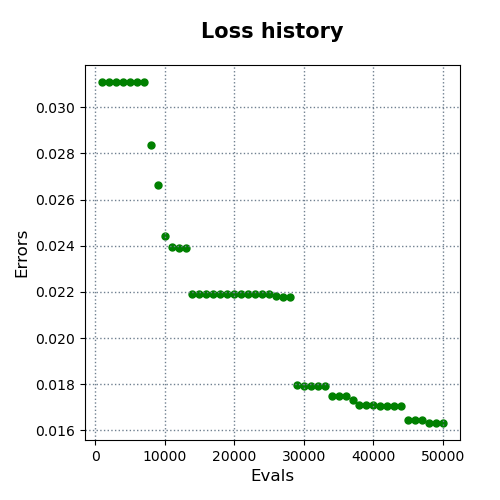

Values plotted in this chart, from the file beside it:
evals, errors
1000, 0.0311
2000, 0.03109
3000, 0.03109
4000, 0.03109
5000, 0.03109
6000, 0.03109
7000, 0.03109
8000, 0.02836
9000, 0.02664
10000, 0.02441
11000, 0.02395
12000, 0.0239
13000, 0.0239
14000, 0.02192
15000, 0.02192
16000, 0.02192
17000, 0.02192
18000, 0.02192
19000, 0.02192
20000, 0.02192
21000, 0.02192
22000, 0.02192
23000, 0.02192
24000, 0.02192
25000, 0.02192
26000, 0.02182
27000, 0.0218
28000, 0.0218
29000, 0.01797
30000, 0.01794
31000, 0.01793
32000, 0.01793
33000, 0.01793
34000, 0.01751
35000, 0.01751
36000, 0.01751
37000, 0.01732
38000, 0.01712
39000, 0.01711
40000, 0.01711
41000, 0.01707
42000, 0.01707
43000, 0.01707
44000, 0.01705
45000, 0.01645
46000, 0.01645
47000, 0.01645
48000, 0.01633
49000, 0.01633
50000, 0.01633
